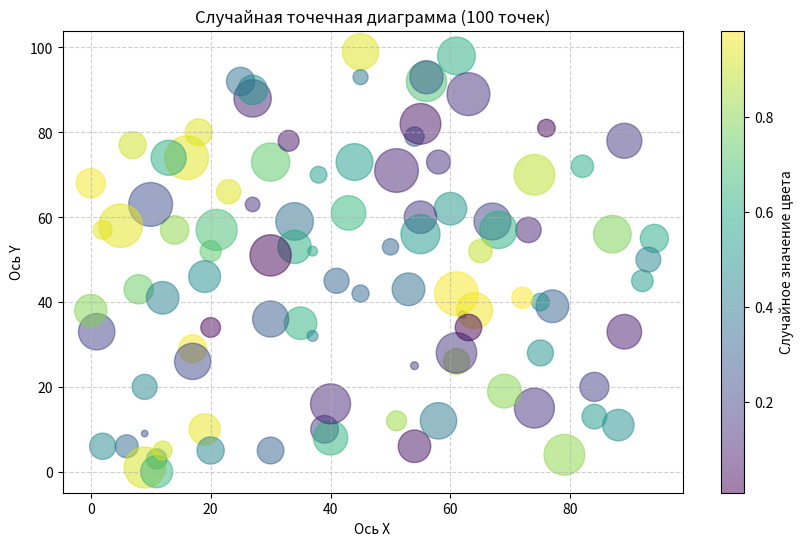

The script that saved this image:
import matplotlib.pyplot as plt
import numpy as np

def draw_random_scatter(num_points=50):
    """
    Создает точечную диаграмму со случайными координатами
    и случайным размером маркеров (шариков).
    
    :param num_points: Количество точек на графике
    """
    # 1. Генерируем данные с помощью NumPy
    # Координаты X и Y (случайные числа от 0 до 100)
    x = np.random.randint(0, 100, num_points)
    y = np.random.randint(0, 100, num_points)
    
    # Случайные размеры шариков (от 20 до 1000 пикселей)
    # Параметр s в scatter принимает массив размеров
    sizes = np.random.randint(20, 1000, num_points)
    
    # Случайные цвета для каждой точки (массив случайных чисел для colormap)
    colors = np.random.rand(num_points)

    # 2. Построение графика
    # Создаем фигуру (холст) заданного размера
    plt.figure(figsize=(10, 6))
    
    # Строим точечную диаграмму
    # x, y - координаты
    # s - размеры точек (sizes)
    # c - цвета (colors)
    # alpha - прозрачность (чтобы видеть перекрытия)
    # cmap - цветовая схема (например, 'viridis', 'plasma', 'jet')
    plt.scatter(x, y, s=sizes, c=colors, alpha=0.5, cmap='viridis')

    # Настраиваем отображение цветовой шкалы (справа)
    plt.colorbar(label='Случайное значение цвета')

    # Добавляем сетку и подписи
    plt.grid(True, linestyle='--', alpha=0.6)
    plt.title(f'Случайная точечная диаграмма ({num_points} точек)')
    plt.xlabel('Ось X')
    plt.ylabel('Ось Y')

    # Отображаем график
    plt.show()

# --- Блок запуска ---
if __name__ == "__main__":
    print("Генерация графика...")
    draw_random_scatter(100) # Генерируем 100 шариков
    print("График построен.")